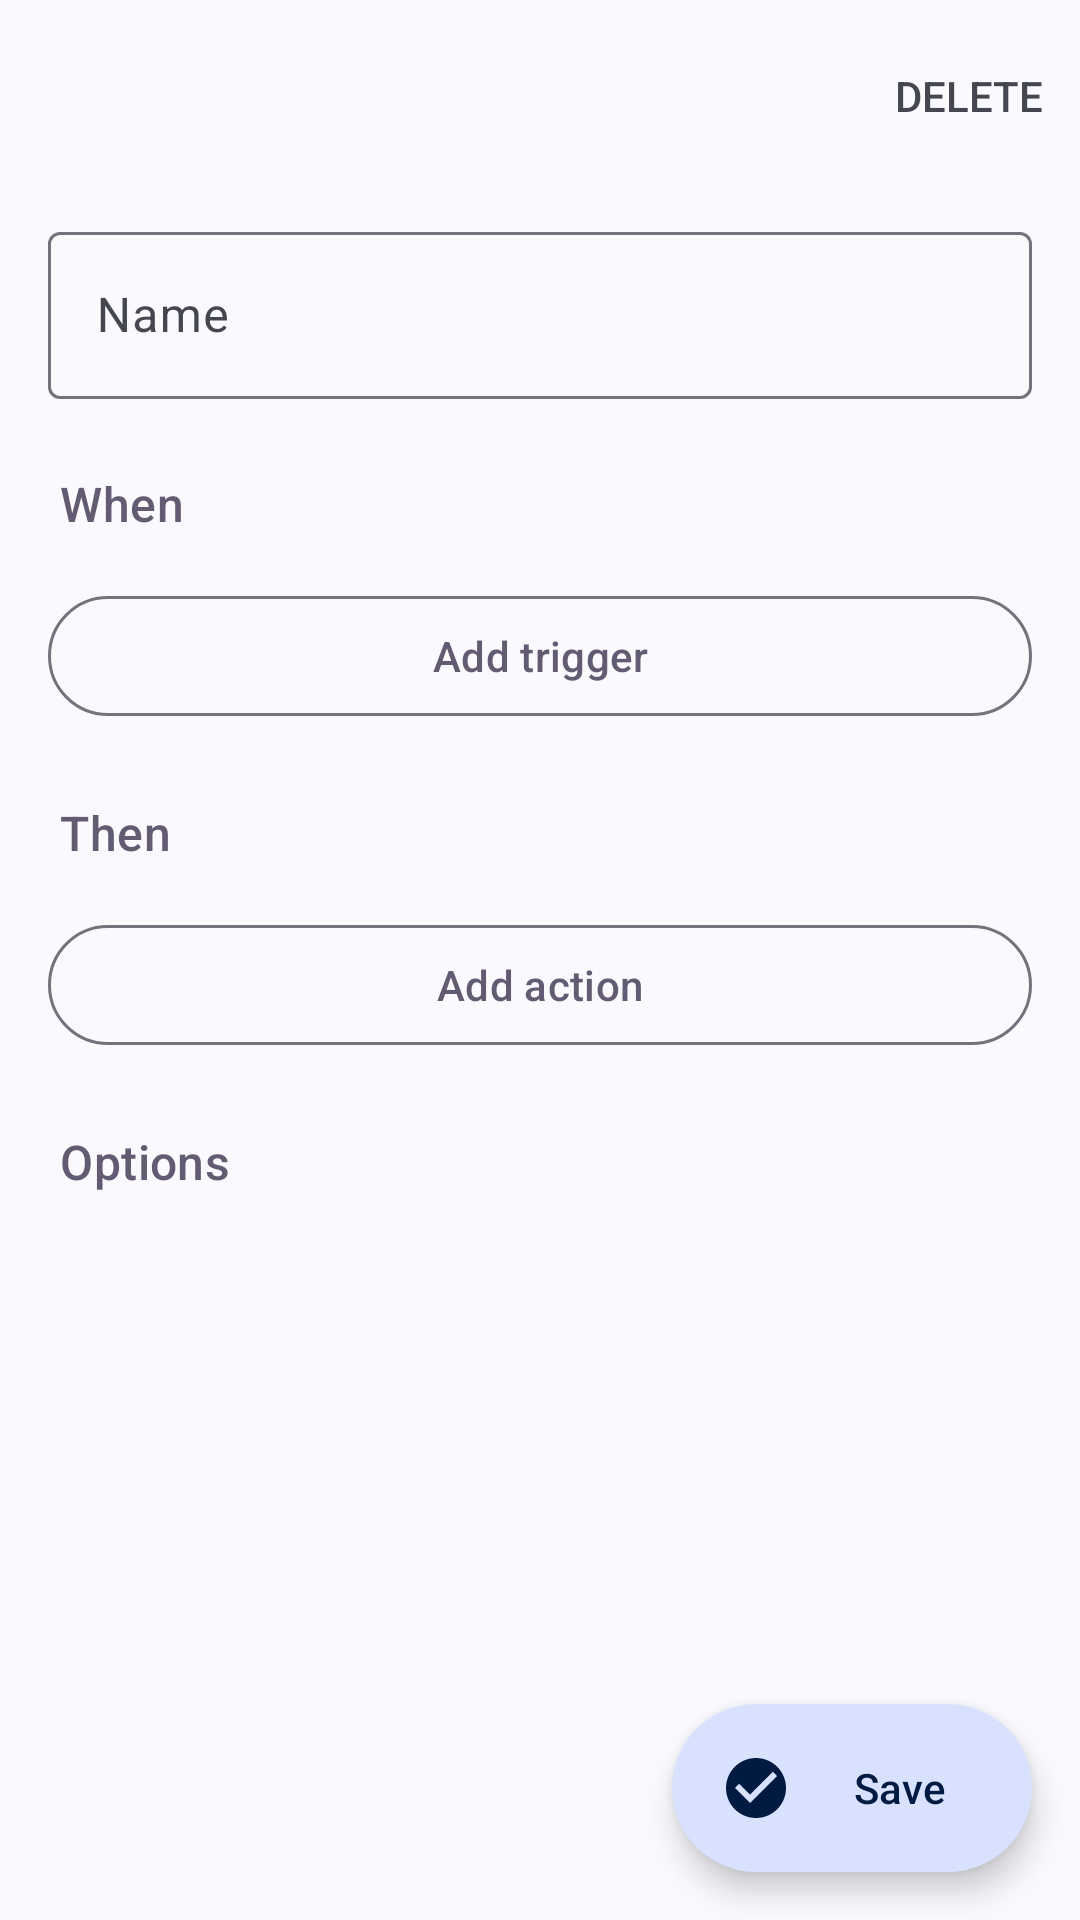

Android layout source for this screen:
<!-- AndroidManifest.xml: application theme Theme.Routine -->
<!-- res/layout/activity_editor.xml -->
<?xml version="1.0" encoding="utf-8"?>
<androidx.coordinatorlayout.widget.CoordinatorLayout
    xmlns:android="http://schemas.android.com/apk/res/android"
    xmlns:app="http://schemas.android.com/apk/res-auto"
    android:layout_width="match_parent"
    android:layout_height="match_parent"
    android:fitsSystemWindows="true"
    android:background="?attr/colorSurface">

    <com.google.android.material.appbar.AppBarLayout
        android:layout_width="match_parent"
        android:layout_height="wrap_content"
        android:background="@android:color/transparent"
        app:liftOnScroll="true"
        app:liftOnScrollTargetViewId="@+id/editor_scroll">

        <com.google.android.material.appbar.MaterialToolbar
            android:id="@+id/toolbar"
            android:layout_width="match_parent"
            android:layout_height="?attr/actionBarSize"
            app:navigationIcon="@drawable/ic_close"
            app:menu="@menu/editor_menu" />
    </com.google.android.material.appbar.AppBarLayout>

    <androidx.core.widget.NestedScrollView
        android:id="@+id/editor_scroll"
        android:layout_width="match_parent"
        android:layout_height="match_parent"
        android:clipToPadding="false"
        android:paddingHorizontal="16dp"
        android:paddingBottom="96dp"
        app:layout_behavior="@string/appbar_scrolling_view_behavior">

        <LinearLayout
            android:layout_width="match_parent"
            android:layout_height="wrap_content"
            android:orientation="vertical">

            
            <com.google.android.material.textfield.TextInputLayout
                android:layout_width="match_parent"
                android:layout_height="wrap_content"
                android:layout_marginTop="8dp"
                style="@style/Widget.Material3.TextInputLayout.OutlinedBox"
                android:hint="@string/field_name">

                <com.google.android.material.textfield.TextInputEditText
                    android:id="@+id/edit_name"
                    android:layout_width="match_parent"
                    android:layout_height="wrap_content"
                    android:inputType="textCapSentences"
                    android:singleLine="true" />
            </com.google.android.material.textfield.TextInputLayout>

            
            <TextView
                android:layout_width="wrap_content"
                android:layout_height="wrap_content"
                android:layout_marginTop="@dimen/routine_section_spacing"
                android:layout_marginStart="4dp"
                android:text="@string/section_triggers"
                android:textAppearance="@style/TextAppearance.Material3.TitleMedium"
                android:textColor="?attr/colorPrimary" />

            <androidx.recyclerview.widget.RecyclerView
                android:id="@+id/triggers_list"
                android:layout_width="match_parent"
                android:layout_height="wrap_content"
                android:layout_marginTop="8dp"
                android:nestedScrollingEnabled="false" />

            <com.google.android.material.button.MaterialButton
                android:id="@+id/btn_add_trigger"
                style="?attr/materialButtonOutlinedStyle"
                android:layout_width="match_parent"
                android:layout_height="wrap_content"
                android:layout_marginTop="8dp"
                android:text="@string/trigger_add"
                app:icon="@drawable/ic_add" />

            
            <TextView
                android:layout_width="wrap_content"
                android:layout_height="wrap_content"
                android:layout_marginTop="@dimen/routine_section_spacing"
                android:layout_marginStart="4dp"
                android:text="@string/section_actions"
                android:textAppearance="@style/TextAppearance.Material3.TitleMedium"
                android:textColor="?attr/colorPrimary" />

            <androidx.recyclerview.widget.RecyclerView
                android:id="@+id/actions_list"
                android:layout_width="match_parent"
                android:layout_height="wrap_content"
                android:layout_marginTop="8dp"
                android:nestedScrollingEnabled="false" />

            <com.google.android.material.button.MaterialButton
                android:id="@+id/btn_add_action"
                style="?attr/materialButtonOutlinedStyle"
                android:layout_width="match_parent"
                android:layout_height="wrap_content"
                android:layout_marginTop="8dp"
                android:text="@string/action_add"
                app:icon="@drawable/ic_add" />

            
            <TextView
                android:layout_width="wrap_content"
                android:layout_height="wrap_content"
                android:layout_marginTop="@dimen/routine_section_spacing"
                android:layout_marginStart="4dp"
                android:text="@string/section_options"
                android:textAppearance="@style/TextAppearance.Material3.TitleMedium"
                android:textColor="?attr/colorPrimary" />

            <FrameLayout
                android:id="@+id/options_container"
                android:layout_width="match_parent"
                android:layout_height="wrap_content"
                android:layout_marginTop="8dp" />
        </LinearLayout>
    </androidx.core.widget.NestedScrollView>

    <com.google.android.material.floatingactionbutton.ExtendedFloatingActionButton
        android:id="@+id/fab_save"
        android:layout_width="wrap_content"
        android:layout_height="wrap_content"
        android:layout_margin="@dimen/routine_fab_margin"
        android:layout_gravity="bottom|end"
        android:text="@string/save"
        app:icon="@drawable/ic_check_circle" />
</androidx.coordinatorlayout.widget.CoordinatorLayout>
<!-- resources referenced by this layout -->
<resources>
  <dimen name="routine_fab_margin">16dp</dimen>
  <dimen name="routine_section_spacing">24dp</dimen>
  <!-- drawable ic_check_circle (drawable) -->
  <vector xmlns:android="http://schemas.android.com/apk/res/android"
      android:width="24dp"
      android:height="24dp"
      android:viewportWidth="24"
      android:viewportHeight="24"
      android:tint="?attr/colorPrimary">
      <path
          android:fillColor="@android:color/white"
          android:pathData="M12,2C6.48,2 2,6.48 2,12s4.48,10 10,10 10,-4.48 10,-10S17.52,2 12,2zM10,17l-5,-5 1.41,-1.41L10,14.17l7.59,-7.59L19,8l-9,9z"/>
  </vector>
  <string name="action_add">Add action</string>
  <string name="field_name">Name</string>
  <string name="save">Save</string>
  <string name="section_actions">Then</string>
  <string name="section_options">Options</string>
  <string name="section_triggers">When</string>
  <string name="trigger_add">Add trigger</string>
  <style name="ThemeOverlay.Routine.Expressive" parent="">
          
          <item name="shapeAppearanceSmallComponent">@style/ShapeAppearance.Routine.Small</item>
          <item name="shapeAppearanceMediumComponent">@style/ShapeAppearance.Routine.Medium</item>
          <item name="shapeAppearanceLargeComponent">@style/ShapeAppearance.Routine.Large</item>
      </style>
  <style name="Widget.Routine.FloatingActionButton" parent="Widget.Material3.FloatingActionButton.Primary">
          <item name="shapeAppearanceOverlay">@style/ShapeAppearance.Routine.Fab</item>
          <item name="elevation">3dp</item>
      </style>
  <style name="Widget.Routine.ExtendedFloatingActionButton" parent="Widget.Material3.ExtendedFloatingActionButton.Icon.Primary">
          <item name="shapeAppearanceOverlay">@style/ShapeAppearance.Routine.Fab</item>
      </style>
  <style name="Widget.Routine.CardView" parent="Widget.Material3.CardView.Filled">
          <item name="cardCornerRadius">24dp</item>
          <item name="cardElevation">0dp</item>
          <item name="cardBackgroundColor">?attr/colorSurfaceContainerHigh</item>
          <item name="rippleColor">?attr/colorOnSurface</item>
      </style>
  <style name="Widget.Routine.Toolbar" parent="Widget.Material3.Toolbar.OnSurface">
          <item name="android:background">?attr/colorSurface</item>
          <item name="titleTextAppearance">@style/TextAppearance.Routine.Toolbar.Title</item>
      </style>
  <style name="ShapeAppearance.Routine.Small" parent="ShapeAppearance.Material3.Corner.Small">
          <item name="cornerSize">12dp</item>
      </style>
  <style name="ShapeAppearance.Routine.Medium" parent="ShapeAppearance.Material3.Corner.Medium">
          <item name="cornerSize">20dp</item>
      </style>
  <style name="ShapeAppearance.Routine.Large" parent="ShapeAppearance.Material3.Corner.Large">
          <item name="cornerSize">28dp</item>
      </style>
  <style name="ShapeAppearance.Routine.Fab" parent="">
          <item name="cornerSize">28dp</item>
      </style>
  <style name="TextAppearance.Routine.Toolbar.Title" parent="TextAppearance.Material3.HeadlineSmall">
          <item name="android:textColor">?attr/colorOnSurface</item>
      </style>
</resources>
